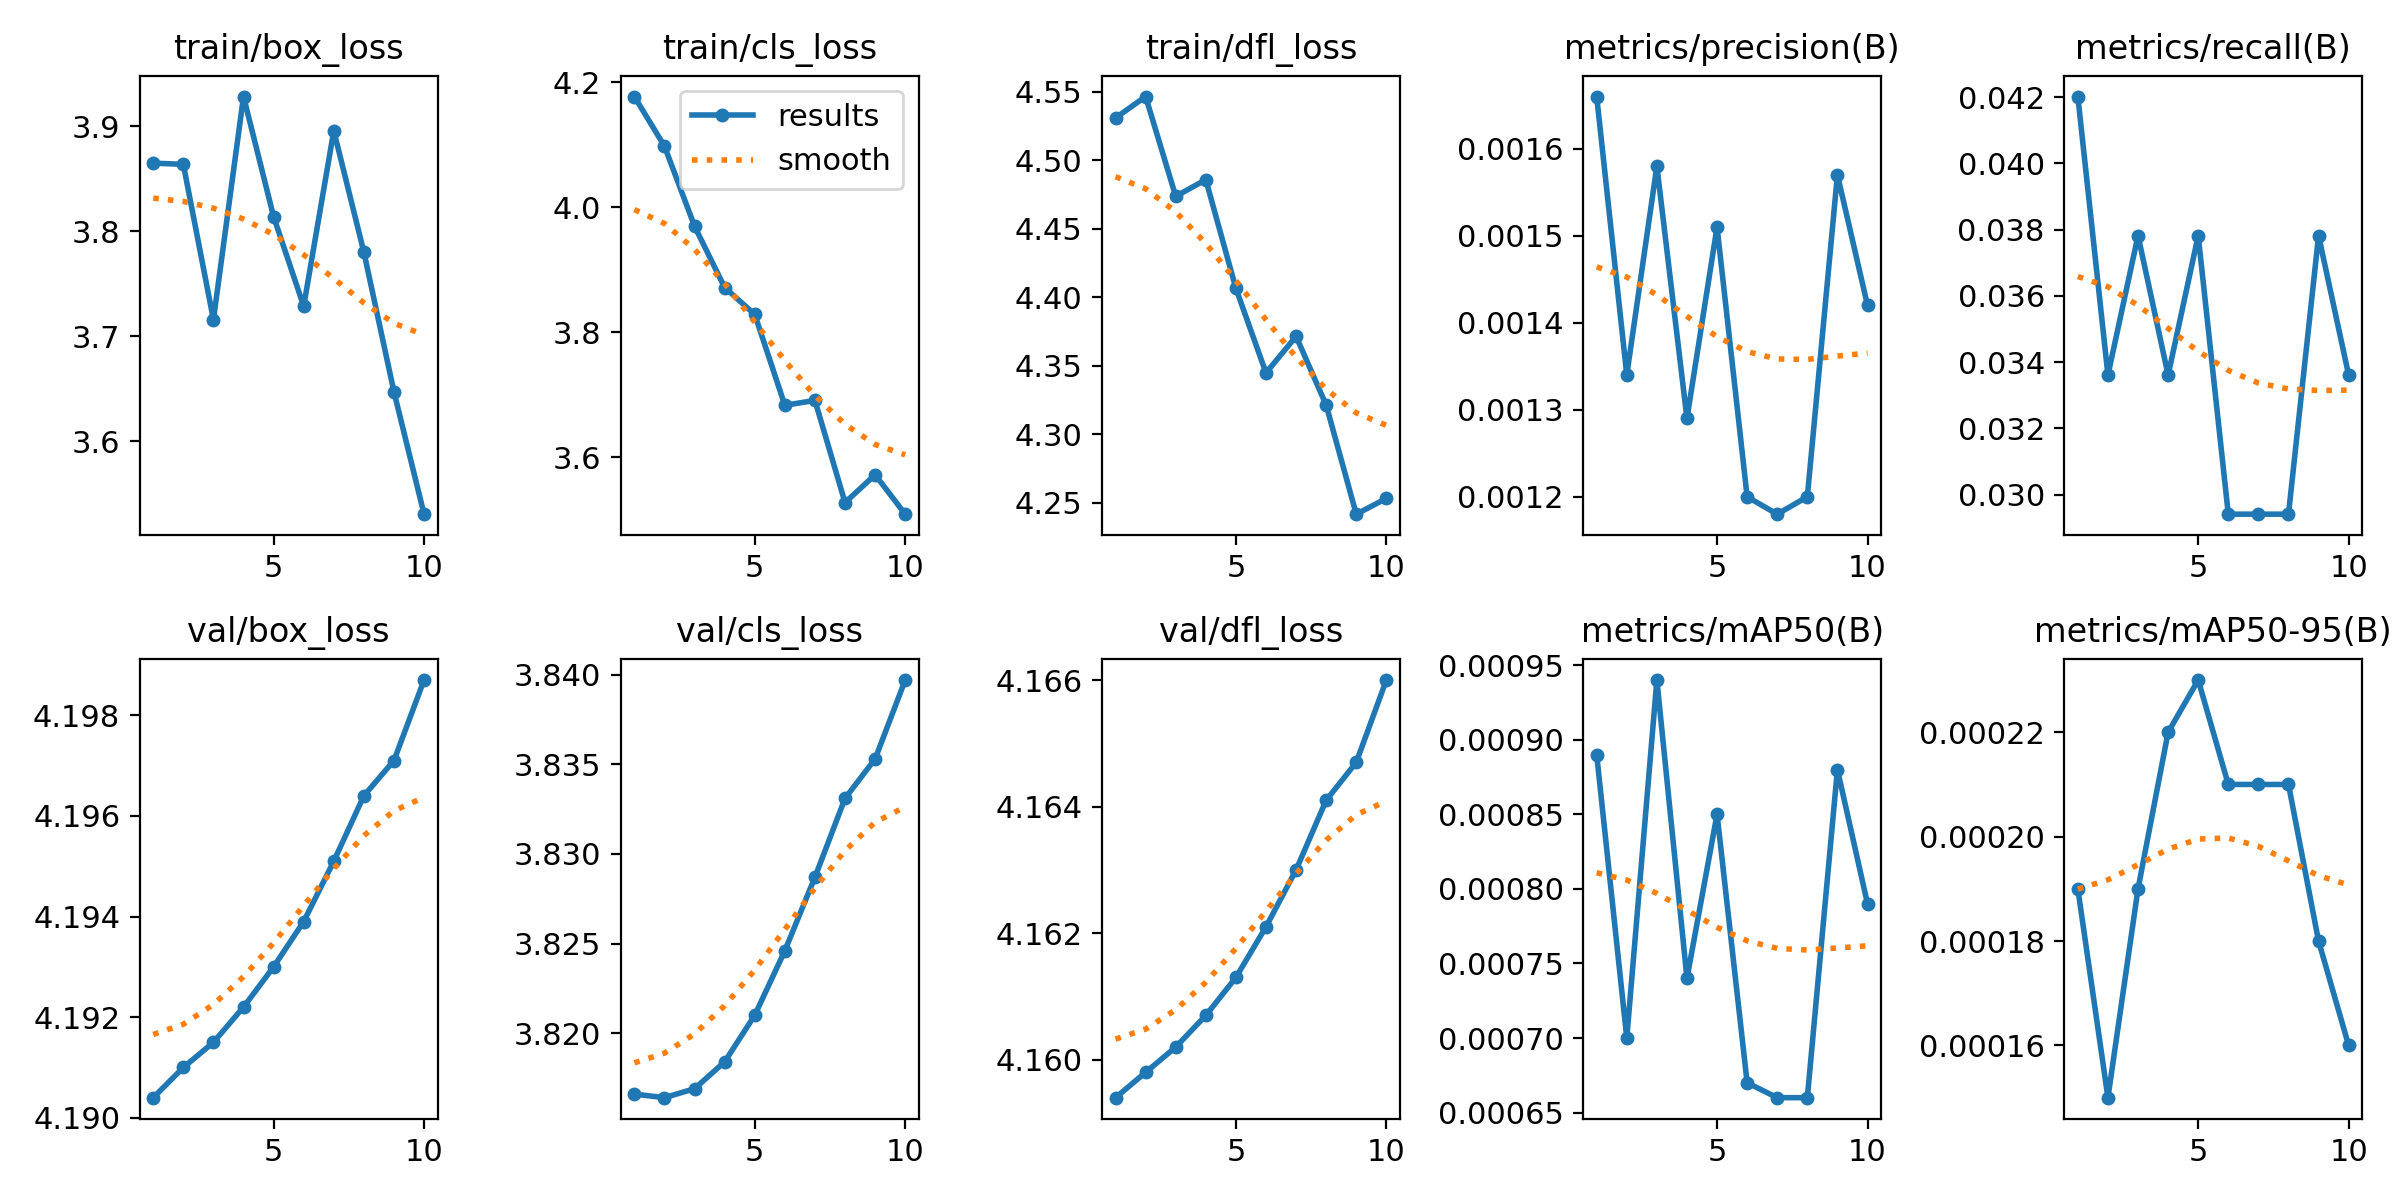

Source data for this figure (header and first rows):
epoch, train/box_loss, train/cls_loss, train/dfl_loss, metrics/precision(B), metrics/recall(B), metrics/mAP50(B), metrics/mAP50-95(B), val/box_loss, val/cls_loss, val/dfl_loss, lr/pg0, lr/pg1, lr/pg2
1, 3.865, 4.177, 4.531, 0.00166, 0.04202, 0.00089, 0.00019, 4.19, 3.817, 4.159, 2e-05, 2e-05, 2e-05
2, 3.864, 4.098, 4.546, 0.00134, 0.03361, 0.0007, 0.00015, 4.191, 3.816, 4.16, 5.406e-05, 5.406e-05, 5.406e-05
3, 3.716, 3.97, 4.474, 0.00158, 0.03782, 0.00094, 0.00019, 4.191, 3.817, 4.16, 8.02e-05, 8.02e-05, 8.02e-05
4, 3.928, 3.871, 4.486, 0.00129, 0.03361, 0.00074, 0.00022, 4.192, 3.818, 4.161, 9.842e-05, 9.842e-05, 9.842e-05
5, 3.814, 3.828, 4.406, 0.00151, 0.03782, 0.00085, 0.00023, 4.193, 3.821, 4.161, 0.0001087, 0.0001087, 0.0001087
6, 3.729, 3.683, 4.345, 0.0012, 0.02941, 0.00067, 0.00021, 4.194, 3.825, 4.162, 0.0001111, 0.0001111, 0.0001111
7, 3.896, 3.691, 4.371, 0.00118, 0.02941, 0.00066, 0.00021, 4.195, 3.829, 4.163, 0.0001056, 0.0001056, 0.0001056
8, 3.78, 3.527, 4.321, 0.0012, 0.02941, 0.00066, 0.00021, 4.196, 3.833, 4.164, 9.21e-05, 9.21e-05, 9.21e-05
9, 3.647, 3.572, 4.242, 0.00157, 0.03782, 0.00088, 0.00018, 4.197, 3.835, 4.165, 7.072e-05, 7.072e-05, 7.072e-05
10, 3.53, 3.509, 4.253, 0.00142, 0.03361, 0.00079, 0.00016, 4.199, 3.84, 4.166, 4.142e-05, 4.142e-05, 4.142e-05
